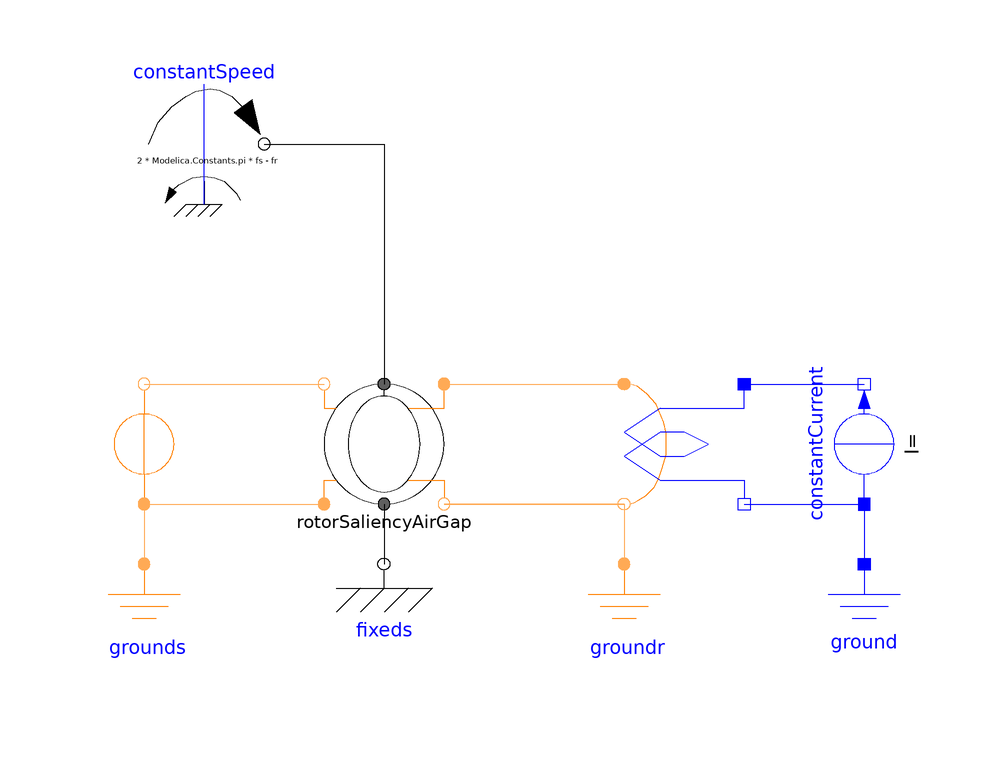

This picture is the connection diagram that the Modelica source below describes through its graphical annotations.

model Example_AirGap5
        import QuasiStationaryFundamentalWave = QuasiStaticFundamentalWave;
        extends Modelica.Icons.Example;
        parameter Modelica.SIunits.Frequency fs = 1 "Stator supply frequency";
        parameter Modelica.SIunits.Frequency fr = 0.1 "Rotor supply frequency";
        Modelica.SIunits.ComplexCurrent is[3]={Complex(0,0) for k in 1:3};
        Sources.ConstantMagneticPotentialDifference
          constantMagneticPotentialDifference(     V_m=Complex(re=1, im=0), f=fs)
                                                   annotation (Placement(
              transformation(
              extent={{-10,-10},{10,10}},
              rotation=90,
              origin={-40,0})));
        QuasiStationaryFundamentalWave.Components.Ground grounds
          annotation (Placement(transformation(extent={{-50,-40},{-30,-20}})));
        QuasiStationaryFundamentalWave.Components.Ground groundr
          annotation (Placement(transformation(extent={{30,-40},{50,-20}})));
        QuasiStationaryFundamentalWave.BasicMachines.Components.RotorSaliencyAirGap
          rotorSaliencyAirGap(p=1, L0(d=1, q=1))
          annotation (Placement(transformation(extent={{-10,-10},{10,10}})));
        QuasiStationaryFundamentalWave.BasicMachines.Components.QuasiStionaryAnalogWinding
                                                                                permanentMagnet(
          RRef=1,
          TRef=293.15,
          alpha20(displayUnit="1/K") = Modelica.Electrical.Machines.Thermal.Constants.alpha20Zero,
          TOperational=293.15)
          annotation (Placement(transformation(extent={{60,-10},{40,10}})));
        Modelica.Mechanics.Rotational.Components.Fixed fixeds
          annotation (Placement(transformation(extent={{-10,-30},{10,-10}})));
        Modelica.Mechanics.Rotational.Sources.ConstantSpeed constantSpeed(w_fixed=2
              *Modelica.Constants.pi*(fs - fr))
          annotation (Placement(transformation(extent={{-40,40},{-20,60}})));
        Modelica.Electrical.Analog.Sources.ConstantCurrent constantCurrent
          annotation (Placement(transformation(
              extent={{-10,-10},{10,10}},
              rotation=90,
              origin={80,0})));
        Modelica.Electrical.Analog.Basic.Ground ground
          annotation (Placement(transformation(extent={{70,-40},{90,-20}})));
      equation
        connect(rotorSaliencyAirGap.port_rn, groundr.port_p) annotation (Line(
            points={{10,-10},{40,-10},{40,-20}},
            color={255,170,85},
            smooth=Smooth.None));
        connect(rotorSaliencyAirGap.port_rp, permanentMagnet.port_p)
                                                                annotation (Line(
            points={{10,10},{40,10}},
            color={255,170,85},
            smooth=Smooth.None));
        connect(permanentMagnet.port_n, rotorSaliencyAirGap.port_rn)
                                                                annotation (Line(
            points={{40,-10},{10,-10}},
            color={255,170,85},
            smooth=Smooth.None));
        connect(rotorSaliencyAirGap.support, fixeds.flange)
                                                           annotation (Line(
            points={{4.44089e-16,-10},{4.44089e-16,-16},{0,-16},{0,-20}},
            color={0,0,0},
            smooth=Smooth.None));
        connect(constantMagneticPotentialDifference.port_p, grounds.port_p)
          annotation (Line(
            points={{-40,-10},{-40,-20}},
            color={255,170,85},
            smooth=Smooth.None));
        connect(constantMagneticPotentialDifference.port_p, rotorSaliencyAirGap.port_sp)
          annotation (Line(
            points={{-40,-10},{-10,-10}},
            color={255,170,85},
            smooth=Smooth.None));
        connect(constantMagneticPotentialDifference.port_n, rotorSaliencyAirGap.port_sn)
          annotation (Line(
            points={{-40,10},{-10,10}},
            color={255,170,85},
            smooth=Smooth.None));
        connect(constantSpeed.flange, rotorSaliencyAirGap.flange_a) annotation (Line(
            points={{-20,50},{0,50},{0,10},{6.66134e-16,10}},
            color={0,0,0},
            smooth=Smooth.None));
        connect(permanentMagnet.pin_p, constantCurrent.n) annotation (Line(
            points={{60,10},{80,10}},
            color={0,0,255},
            smooth=Smooth.None));
        connect(permanentMagnet.pin_n, constantCurrent.p) annotation (Line(
            points={{60,-10},{80,-10}},
            color={0,0,255},
            smooth=Smooth.None));
        connect(constantCurrent.p, ground.p) annotation (Line(
            points={{80,-10},{80,-20}},
            color={0,0,255},
            smooth=Smooth.None));
        annotation (Diagram(coordinateSystem(preserveAspectRatio=false, extent={{-100,
                  -100},{100,100}}), graphics));
      end Example_AirGap5;